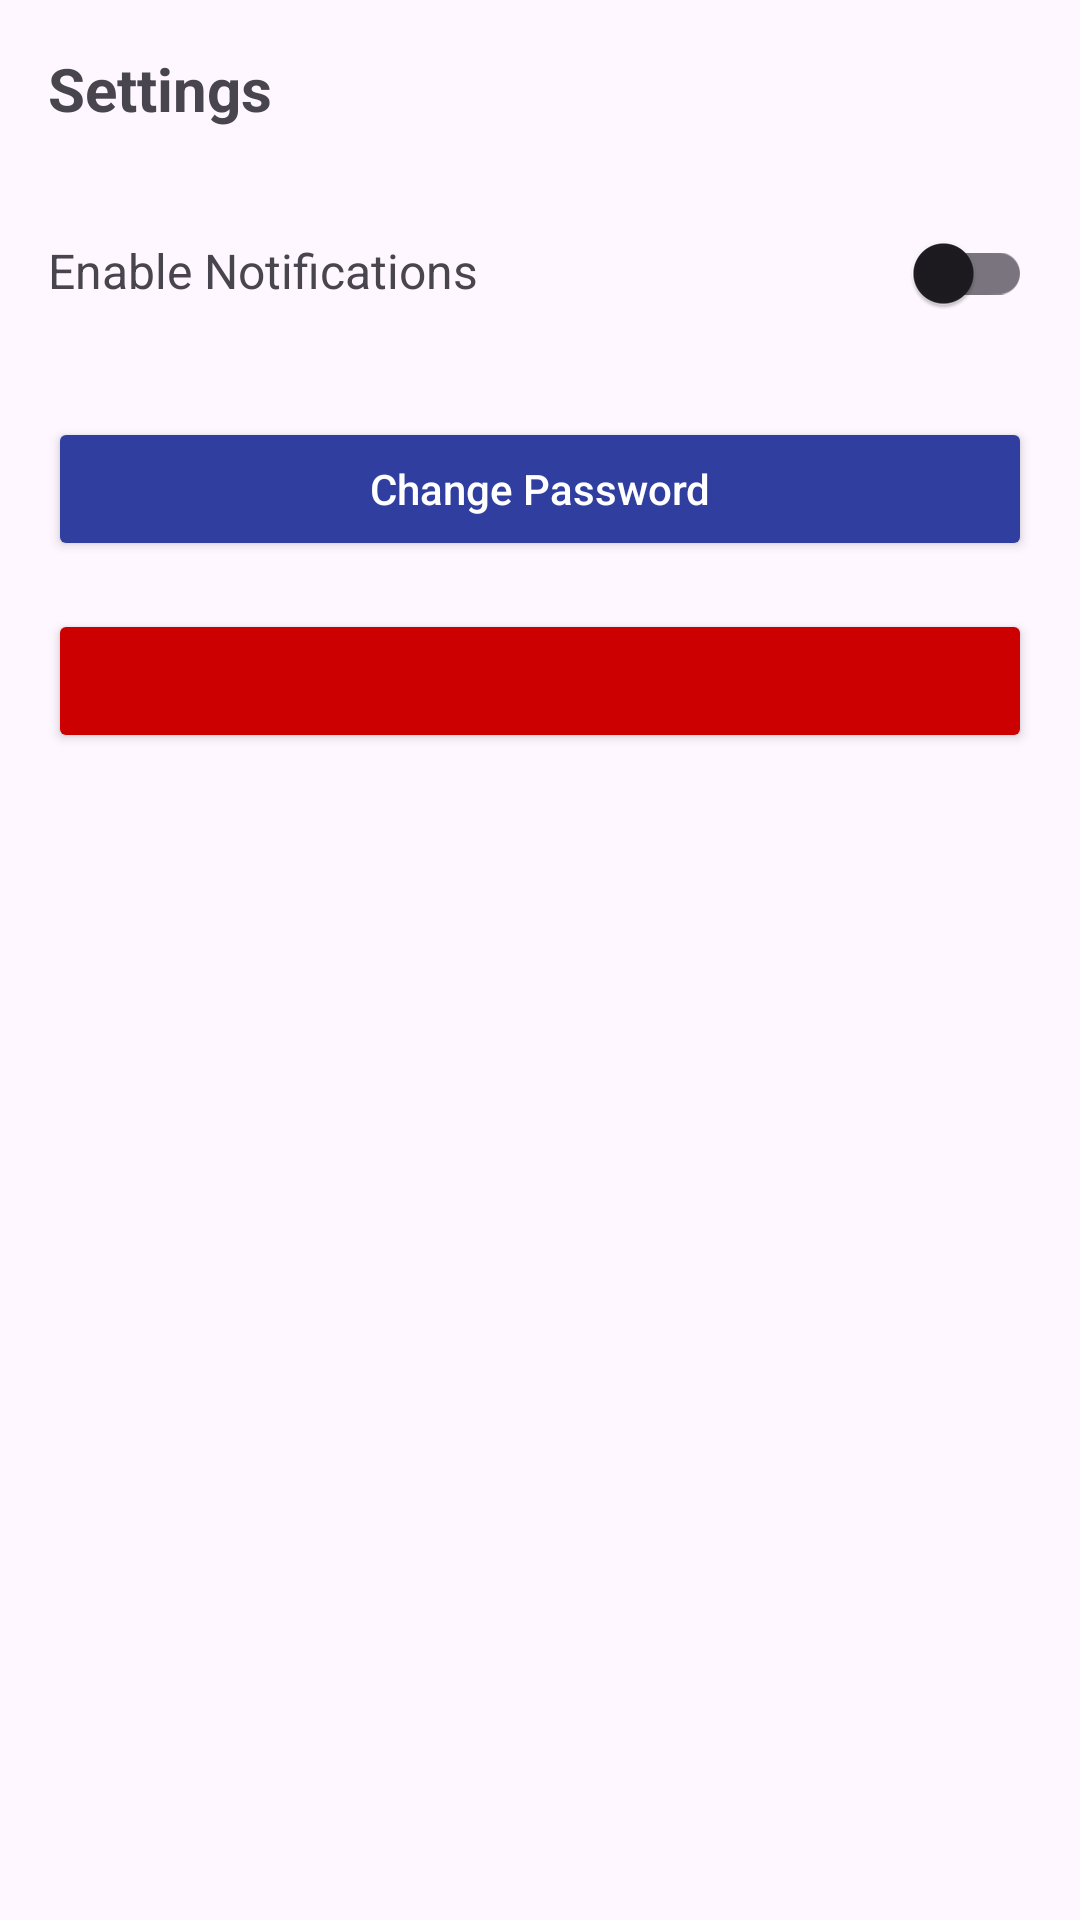

Layout XML and referenced resources for this Android screen:
<!-- AndroidManifest.xml: application theme Theme.CSIA -->
<!-- res/layout/activity_settings.xml -->
<?xml version="1.0" encoding="utf-8"?>
<ScrollView xmlns:android="http://schemas.android.com/apk/res/android"
    xmlns:app="http://schemas.android.com/apk/res-auto"
    xmlns:tools="http://schemas.android.com/tools"
    android:layout_width="match_parent"
    android:layout_height="match_parent"
    android:padding="16dp">

    <LinearLayout
        android:layout_width="match_parent"
        android:layout_height="wrap_content"
        android:orientation="vertical">

        <TextView
            android:layout_width="wrap_content"
            android:layout_height="wrap_content"
            android:text="Settings"
            android:textSize="20sp"
            android:textStyle="bold"
            android:layout_marginBottom="24dp" />

        <LinearLayout
            android:layout_width="match_parent"
            android:layout_height="wrap_content"
            android:orientation="horizontal"
            android:layout_marginBottom="24dp">

            <TextView
                android:layout_width="0dp"
                android:layout_height="wrap_content"
                android:layout_weight="1"
                android:text="Enable Notifications"
                android:textSize="16sp" />

            <androidx.appcompat.widget.SwitchCompat
                android:id="@+id/notifications_switch"
                android:layout_width="wrap_content"
                android:layout_height="wrap_content" />

        </LinearLayout>

        <Button
            android:id="@+id/change_password_button"
            android:layout_width="match_parent"
            android:layout_height="wrap_content"
            android:text="Change Password"
            android:textAllCaps="false"
            android:backgroundTint="@color/colorPrimaryDark"
            android:textColor="@android:color/white"
            android:layout_marginBottom="16dp" />

        <Button
            android:id="@+id/delete_account_button"
            android:layout_width="match_parent"
            android:layout_height="wrap_content"
            android:backgroundTint="@android:color/holo_red_dark"
            android:text="@string/delete_account"
            android:textAllCaps="false"
            android:textColor="@android:color/white"
            tools:ignore="SpeakableTextPresentCheck" />

    </LinearLayout>

</ScrollView>
<!-- resources referenced by this layout -->
<resources>
  <color name="colorPrimaryDark">#303F9F</color>
  <string name="delete_account" />
  <style name="Theme.CSIA" parent="Base.Theme.CSIA" />
  <style name="Base.Theme.CSIA" parent="Theme.Material3.DayNight.NoActionBar">
          
          
      </style>
</resources>
